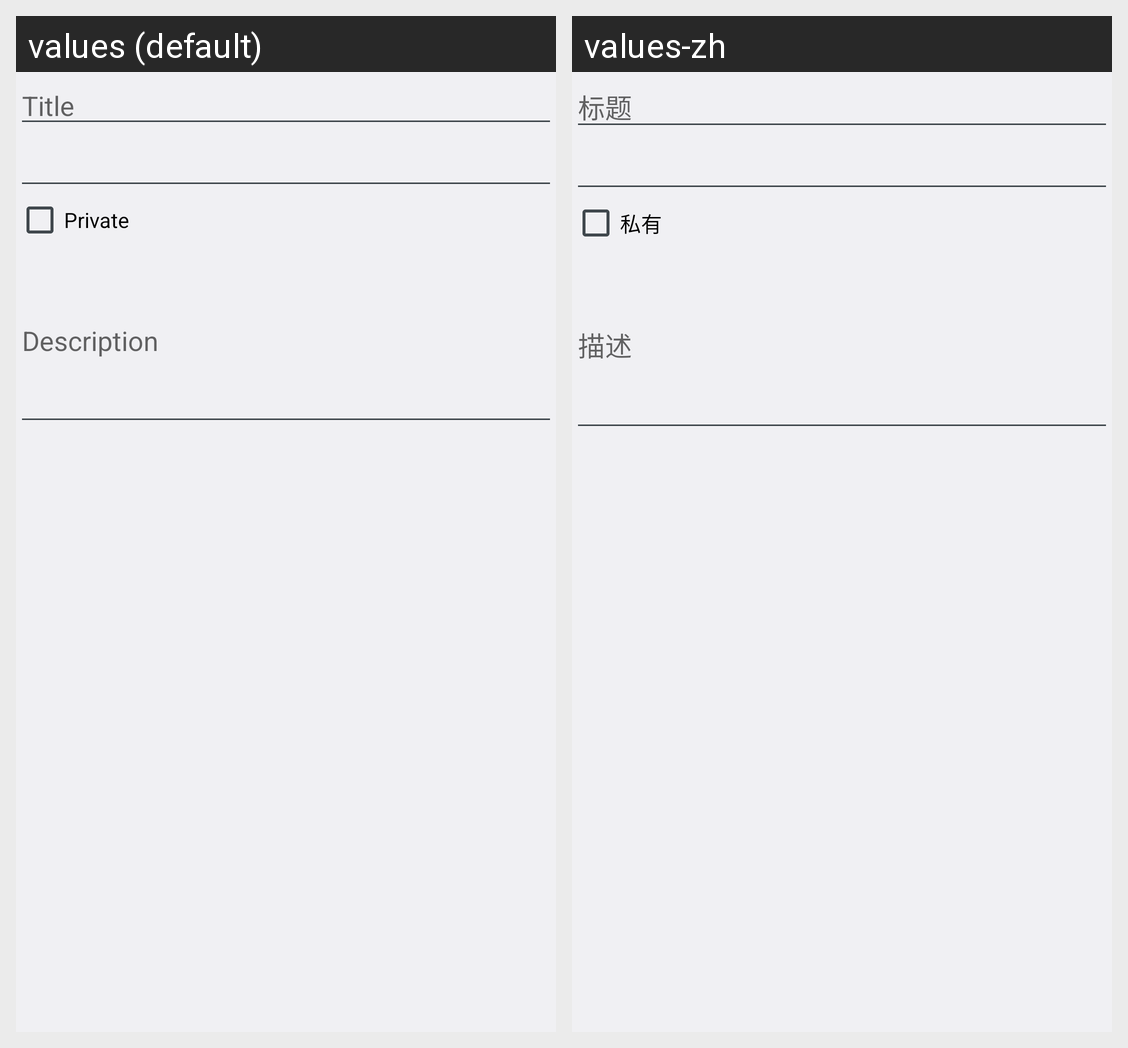

The Android screen above is rendered under two locales of the same app. Produce the string resources it draws, with the default and per-locale values.
Android screen res/layout/dialog_hosts_updata.xml rendered under 2 locales, left to right: values (default), values-zh. Device: Nexus 5 (rendered at 1080×1920; each locale shown at half size, 540×960, under a caption strip naming it); theme AppTheme.
Strings drawn on this screen, with the default value and each locale's value (text and hints the layout hard-codes, and strings that could not be matched under every locale, appear in the picture but are not listed):

dialog_upload_title
  values: Title
  values-zh: 标题

dialog_upload_private
  values: Private
  values-zh: 私有

dialog_upload_des
  values: Description
  values-zh: 描述
